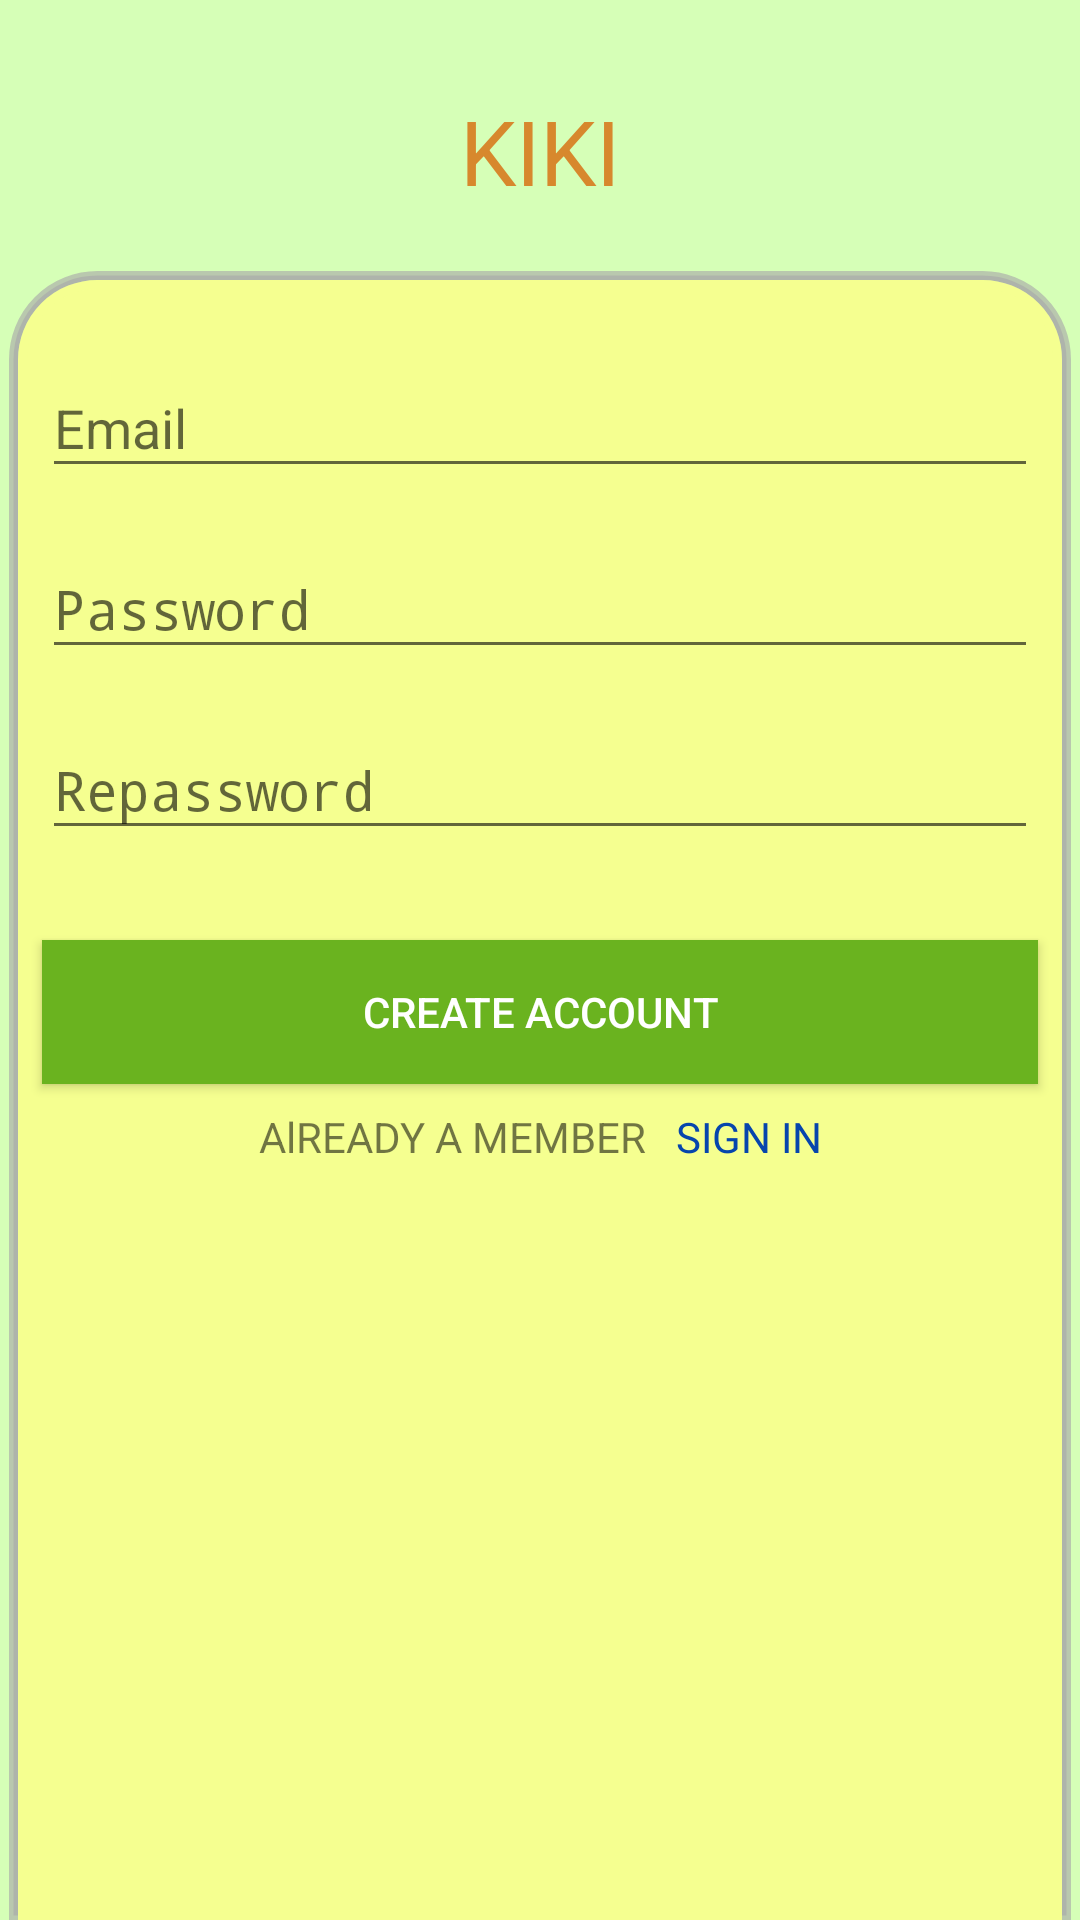

Reconstruct the res/layout file that produces this screen, plus the resources it refers to.
<!-- AndroidManifest.xml: activity theme AppTheme -->
<!-- res/layout/activity_signup.xml -->
<?xml version="1.0" encoding="utf-8"?>
<android.support.constraint.ConstraintLayout xmlns:android="http://schemas.android.com/apk/res/android"
    xmlns:app="http://schemas.android.com/apk/res-auto"
    xmlns:tools="http://schemas.android.com/tools"
    android:layout_width="match_parent"
    android:layout_height="match_parent"
    android:background="@color/background"
    android:fitsSystemWindows="true"
    tools:context=".SignInActivity">

    <TextView
        android:id="@+id/app_name_signup"
        android:layout_width="wrap_content"
        android:layout_height="wrap_content"
        android:layout_marginBottom="30dp"
        android:layout_marginEnd="8dp"
        android:layout_marginLeft="8dp"
        android:layout_marginRight="8dp"
        android:layout_marginStart="8dp"
        android:layout_marginTop="30dp"
        android:text="@string/AppName"
        android:textColor="#D7882D"
        android:textSize="30sp"
        app:fontFamily="serif-monospace"
        app:layout_constraintEnd_toEndOf="parent"
        app:layout_constraintStart_toStartOf="parent"
        app:layout_constraintTop_toTopOf="parent" />


    <ScrollView
        android:layout_width="match_parent"
        android:layout_height="0dp"
        android:layout_marginLeft="3dp"
        android:layout_marginRight="3dp"
        android:layout_marginTop="20dp"
        android:background="@drawable/layout_bg"
        app:layout_constraintBottom_toBottomOf="parent"
        app:layout_constraintEnd_toEndOf="parent"
        app:layout_constraintStart_toStartOf="parent"
        app:layout_constraintTop_toBottomOf="@id/app_name_signup">

        <android.support.constraint.ConstraintLayout
            android:layout_width="match_parent"
            android:layout_height="wrap_content">

            <android.support.design.widget.TextInputLayout
                android:id="@+id/email_layout"
                android:layout_width="match_parent"
                android:layout_height="wrap_content"
                android:layout_marginLeft="8dp"
                android:layout_marginRight="8dp"
                android:layout_marginTop="20dp"
                app:layout_constraintLeft_toLeftOf="parent"
                app:layout_constraintRight_toRightOf="parent"
                app:layout_constraintTop_toTopOf="parent">

                <EditText
                    android:id="@+id/et_email"
                    android:layout_width="match_parent"
                    android:layout_height="wrap_content"
                    android:hint="@string/email" />
            </android.support.design.widget.TextInputLayout>

            <android.support.design.widget.TextInputLayout
                android:id="@+id/password_layout"
                android:layout_width="match_parent"
                android:layout_height="wrap_content"
                android:layout_marginLeft="8dp"
                android:layout_marginRight="8dp"
                android:layout_marginTop="8dp"
                app:layout_constraintLeft_toLeftOf="parent"
                app:layout_constraintRight_toRightOf="parent"
                app:layout_constraintTop_toBottomOf="@id/email_layout">

                <EditText
                    android:id="@+id/et_password"
                    android:layout_width="match_parent"
                    android:layout_height="wrap_content"
                    android:hint="@string/password"
                    android:inputType="textPassword" />
            </android.support.design.widget.TextInputLayout>

            <android.support.design.widget.TextInputLayout
                android:id="@+id/repassword_layout"
                android:layout_width="match_parent"
                android:layout_height="wrap_content"
                android:layout_marginLeft="8dp"
                android:layout_marginRight="8dp"
                android:layout_marginTop="8dp"
                app:layout_constraintLeft_toLeftOf="parent"
                app:layout_constraintRight_toRightOf="parent"
                app:layout_constraintTop_toBottomOf="@id/password_layout">

                <EditText
                    android:id="@+id/et_repassword"
                    android:layout_width="match_parent"
                    android:layout_height="wrap_content"
                    android:hint="Repassword"
                    android:inputType="textPassword" />
            </android.support.design.widget.TextInputLayout>

            <Button
                android:id="@+id/btn_signup"
                android:layout_width="0dp"
                android:layout_height="wrap_content"
                android:layout_marginEnd="8dp"
                android:layout_marginLeft="8dp"
                android:layout_marginRight="8dp"
                android:layout_marginStart="8dp"
                android:layout_marginTop="30dp"
                android:background="#6AB31F"
                android:text="@string/create_account"
                android:textColor="@android:color/white"
                app:layout_constraintEnd_toEndOf="parent"
                app:layout_constraintStart_toStartOf="parent"
                app:layout_constraintTop_toBottomOf="@+id/repassword_layout" />

            <LinearLayout
                android:layout_width="match_parent"
                android:layout_height="wrap_content"
                android:layout_marginTop="8dp"
                android:gravity="center"
                app:layout_constraintEnd_toEndOf="parent"
                app:layout_constraintStart_toStartOf="parent"
                app:layout_constraintTop_toBottomOf="@id/btn_signup">

                <TextView
                    android:id="@+id/textview_member"
                    android:layout_width="wrap_content"
                    android:layout_height="wrap_content"
                    android:layout_marginEnd="10dp"
                    android:layout_marginRight="10dp"
                    android:gravity="end"
                    android:text="@string/already_member"
                    android:textAlignment="textEnd" />

                <TextView
                    android:id="@+id/textview_signin"
                    android:layout_width="wrap_content"
                    android:layout_height="wrap_content"
                    android:text="@string/sign_in"
                    android:textColor="#0645AD" />
            </LinearLayout>


        </android.support.constraint.ConstraintLayout>
    </ScrollView>

</android.support.constraint.ConstraintLayout>
<!-- resources referenced by this layout -->
<resources>
  <color name="background">#D6FFB7</color>
  <!-- drawable layout_bg (drawable) -->
  <?xml version="1.0" encoding="utf-8"?>
  <layer-list xmlns:android="http://schemas.android.com/apk/res/android">
      <item>
          <shape>
              <solid android:color="#a3a9a9a9"/>
              <stroke android:width="3dp" android:color="#a3a9a9a9" />
              <corners
                  android:topLeftRadius="28dp"
                  android:topRightRadius="28dp"
                  />
              <padding android:left="3dp" android:top="0dp" android:right="3dp" android:bottom="0dp" />
          </shape>
      </item>
      <item
          android:top="3dp"
          >
          <shape>
              <solid android:color="@color/background2"/>
              <stroke android:width="3dp" android:color="@color/background2" />
              <corners
                  android:topLeftRadius="25dp"
                  android:topRightRadius="25dp"
                  />
              <padding android:left="0dp" android:top="0dp" android:right="0dp" android:bottom="0dp" />
          </shape>
      </item>
  </layer-list>
  <string name="AppName">KIKI</string>
  <string name="already_member">AlREADY A MEMBER</string>
  <string name="create_account">CREATE ACCOUNT</string>
  <string name="email">Email</string>
  <string name="password">Password</string>
  <string name="sign_in">SIGN IN</string>
  <style name="AppTheme" parent="Theme.AppCompat.Light.NoActionBar">
          
          <item name="colorPrimary">@color/colorPrimary</item>
          <item name="colorPrimaryDark">@color/colorPrimaryDark</item>
          <item name="colorAccent">@color/colorAccent</item>
          <item name="android:windowTranslucentStatus" tools:targetApi="kitkat">true</item>
          <item name="android:windowTranslucentNavigation" tools:targetApi="kitkat">true</item>
      </style>
  <color name="background2">#F5FF90</color>
  <color name="colorPrimary">#3F51B5</color>
  <color name="colorPrimaryDark">#303F9F</color>
  <color name="colorAccent">#FF4081</color>
</resources>
